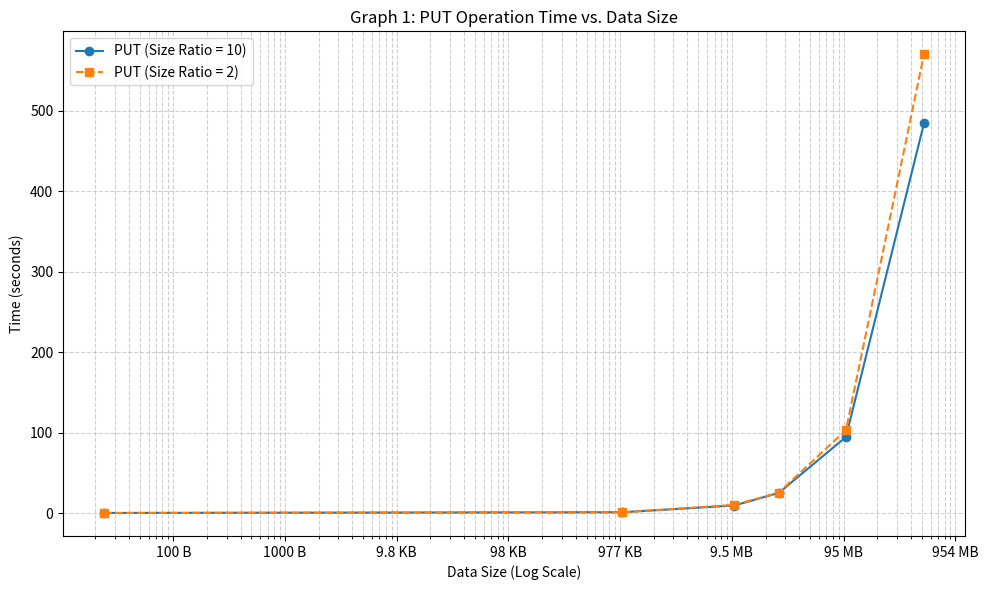
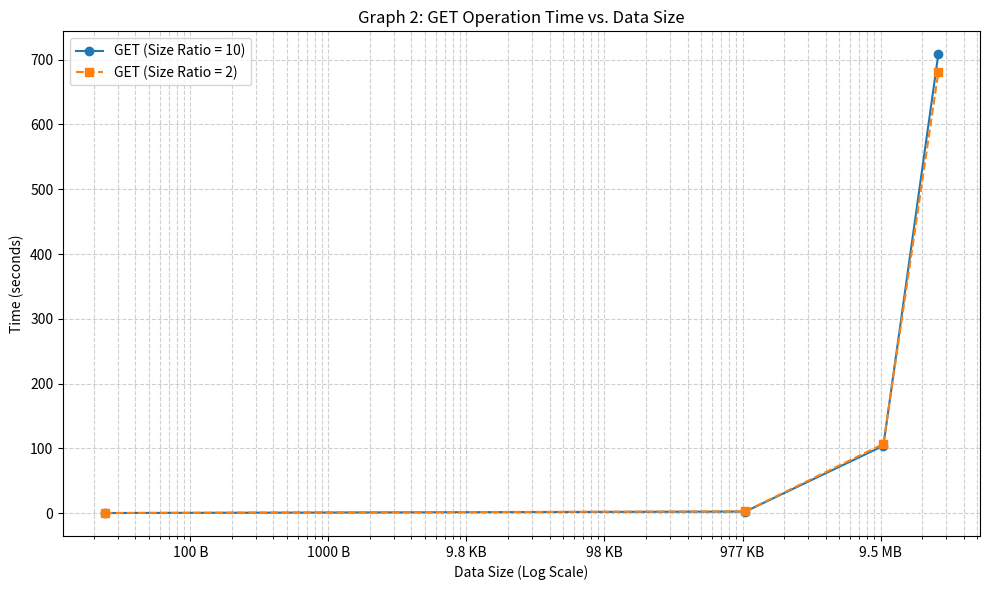
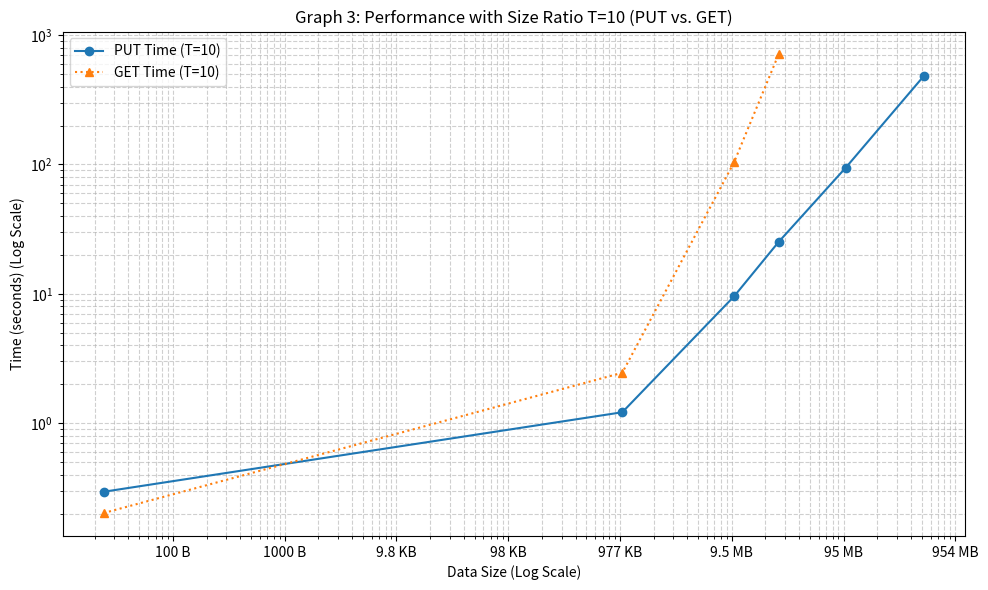
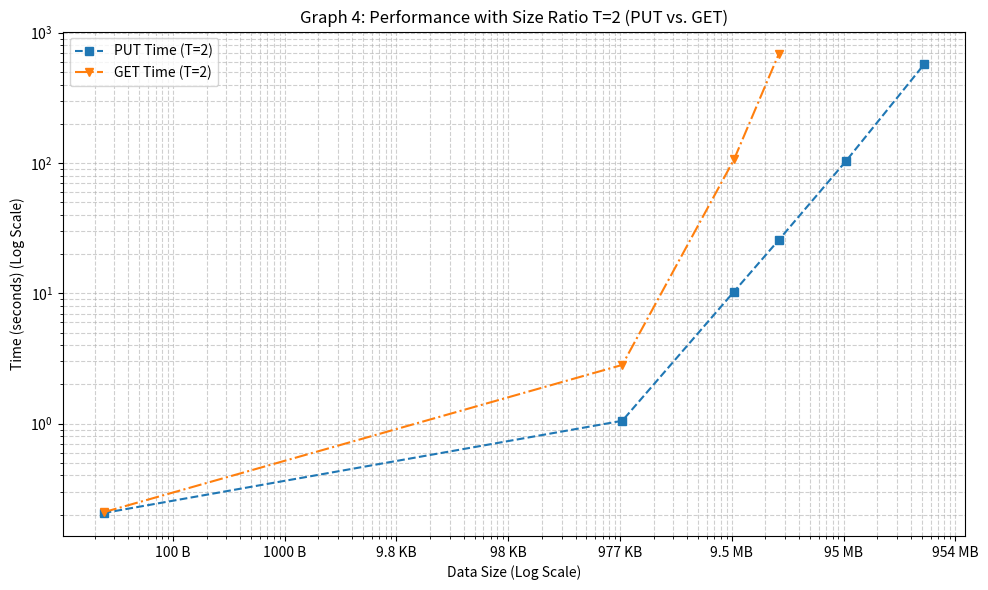

These charts were generated, in order, by the following Python code:
import matplotlib.pyplot as plt
import numpy as np
import matplotlib.ticker as mticker

# --- Data Preparation --- (Same as before)
def size_to_bytes(size_str):
    size_str = size_str.upper()
    if 'KB' in size_str:
        return float(size_str.replace('KB', '')) * 1024
    if 'MB' in size_str:
        return float(size_str.replace('MB', '')) * 1024**2
    if 'GB' in size_str:
        return float(size_str.replace('GB', '')) * 1024**3
    if 'B' in size_str:
        return float(size_str.replace(' B', '').replace('B', ''))
    return float(size_str)

def time_to_seconds(time_str):
    if not time_str or time_str.strip() == '':
        return np.nan
    minutes = 0
    seconds = 0
    if 'm' in time_str:
        parts = time_str.split('m')
        minutes = float(parts[0])
        seconds_str = parts[1].replace('s', '')
    else:
        seconds_str = time_str.replace('s', '')
    if seconds_str:
        seconds = float(seconds_str)
    return minutes * 60 + seconds

data_sizes_str = ["24 B", "1 MB", "10 MB", "25 MB", "100 MB", "500 MB"]
put_t10_str = ["0m0.295s", "0m1.215s", "0m9.561s", "0m25.142s", "1m34.671s", "8m4.574s"]
get_t10_str = ["0m0.202s", "0m2.453s", "1m44.033s", "11m48.374s", "", ""]
put_t2_str = ["0m0.206s", "0m1.052s", "0m10.318s", "0m25.561s", "1m43.213s", "9m30.431s"]
get_t2_str = ["0m0.209s", "0m2.823s", "1m46.770s", "11m20.816s", "", ""]

data_sizes_bytes = np.array([size_to_bytes(s) for s in data_sizes_str])
put_t10_sec = np.array([time_to_seconds(t) for t in put_t10_str])
get_t10_sec = np.array([time_to_seconds(t) for t in get_t10_str])
put_t2_sec = np.array([time_to_seconds(t) for t in put_t2_str])
get_t2_sec = np.array([time_to_seconds(t) for t in get_t2_str])

# --- Plotting Functions --- (Same format_bytes function)
def format_bytes(x, pos):
    # Check if x is close to zero or negative before log, though log scale avoids zero
    if x <= 0:
        return "0 B" # Or handle as appropriate
    if x < 1024:
        return f'{x:.0f} B'
    elif x < 1024**2:
        # Show .1f for KB if desired, e.g. 1.5KB
        val_kb = x / 1024
        return f'{val_kb:.1f} KB' if val_kb < 10 else f'{val_kb:.0f} KB'
    elif x < 1024**3:
        val_mb = x / 1024**2
        return f'{val_mb:.1f} MB' if val_mb < 10 else f'{val_mb:.0f} MB'
    elif x < 1024**4:
        val_gb = x / 1024**3
        return f'{val_gb:.1f} GB' if val_gb < 10 else f'{val_gb:.0f} GB'
    else:
        val_tb = x / 1024**4
        return f'{val_tb:.1f} TB' if val_tb < 10 else f'{val_tb:.0f} TB'

# --- Graph 1: PUT Performance Comparison (Revised X-axis) ---
plt.figure(figsize=(10, 6))
plt.plot(data_sizes_bytes, put_t10_sec, marker='o', linestyle='-', label='PUT (Size Ratio = 10)')
plt.plot(data_sizes_bytes, put_t2_sec, marker='s', linestyle='--', label='PUT (Size Ratio = 2)')

plt.xscale('log', base=10) # Log scale for X-axis
plt.yscale('linear')

# Apply the formatter, let matplotlib choose tick locations
ax1 = plt.gca()
ax1.xaxis.set_major_formatter(mticker.FuncFormatter(format_bytes))
# ax1.xaxis.set_minor_formatter(mticker.FuncFormatter(format_bytes)) # Optional: format minors too, can get crowded

plt.xlabel("Data Size (Log Scale)")
plt.ylabel("Time (seconds)")
plt.title("Graph 1: PUT Operation Time vs. Data Size")
plt.legend()
plt.grid(True, which="both", ls="--", alpha=0.6)
plt.tight_layout()
plt.savefig("graph1_put_comparison_revised_xaxis.png")
# plt.show()


# --- Graph 2: GET Performance Comparison (Revised X-axis) ---
plt.figure(figsize=(10, 6))
plt.plot(data_sizes_bytes, get_t10_sec, marker='o', linestyle='-', label='GET (Size Ratio = 10)')
plt.plot(data_sizes_bytes, get_t2_sec, marker='s', linestyle='--', label='GET (Size Ratio = 2)')

plt.xscale('log', base=10)
plt.yscale('linear')

ax2 = plt.gca()
ax2.xaxis.set_major_formatter(mticker.FuncFormatter(format_bytes))
# Optional: Adjust x-axis limits if needed, e.g., if the default range is too wide
# plt.xlim(left=data_sizes_bytes[0]*0.8, right=data_sizes_bytes[data_sizes_bytes <= size_to_bytes("25 MB")][-1]*1.2)


plt.xlabel("Data Size (Log Scale)")
plt.ylabel("Time (seconds)")
plt.title("Graph 2: GET Operation Time vs. Data Size")
plt.legend()
plt.grid(True, which="both", ls="--", alpha=0.6)
plt.tight_layout()
plt.savefig("graph2_get_comparison_revised_xaxis.png")
# plt.show()


# --- Graph 3: Size Ratio T=10 Performance (PUT vs GET) (Revised X-axis) ---
plt.figure(figsize=(10, 6))
plt.plot(data_sizes_bytes, put_t10_sec, marker='o', linestyle='-', label='PUT Time (T=10)')
plt.plot(data_sizes_bytes, get_t10_sec, marker='^', linestyle=':', label='GET Time (T=10)')

plt.xscale('log', base=10)
plt.yscale('log') # Log scale for Y-axis

ax3 = plt.gca()
ax3.xaxis.set_major_formatter(mticker.FuncFormatter(format_bytes))
# Optional: Limit x-axis range if needed
# plt.xlim(left=data_sizes_bytes[0]*0.8, right=data_sizes_bytes[~np.isnan(get_t10_sec)][-1]*1.2)


plt.xlabel("Data Size (Log Scale)")
plt.ylabel("Time (seconds) (Log Scale)")
plt.title("Graph 3: Performance with Size Ratio T=10 (PUT vs. GET)")
plt.legend()
plt.grid(True, which="both", ls="--", alpha=0.6)
plt.tight_layout()
plt.savefig("graph3_t10_performance_revised_xaxis.png")
# plt.show()


# --- Graph 4: Size Ratio T=2 Performance (PUT vs GET) (Revised X-axis) ---
plt.figure(figsize=(10, 6))
plt.plot(data_sizes_bytes, put_t2_sec, marker='s', linestyle='--', label='PUT Time (T=2)')
plt.plot(data_sizes_bytes, get_t2_sec, marker='v', linestyle='-.', label='GET Time (T=2)')

plt.xscale('log', base=10)
plt.yscale('log') # Log scale for Y-axis

ax4 = plt.gca()
ax4.xaxis.set_major_formatter(mticker.FuncFormatter(format_bytes))
# Optional: Limit x-axis range if needed
# plt.xlim(left=data_sizes_bytes[0]*0.8, right=data_sizes_bytes[~np.isnan(get_t2_sec)][-1]*1.2)

plt.xlabel("Data Size (Log Scale)")
plt.ylabel("Time (seconds) (Log Scale)")
plt.title("Graph 4: Performance with Size Ratio T=2 (PUT vs. GET)")
plt.legend()
plt.grid(True, which="both", ls="--", alpha=0.6)
plt.tight_layout()
plt.savefig("graph4_t2_performance_revised_xaxis.png")
plt.show()

print("Revised graphs saved as PNG files.")